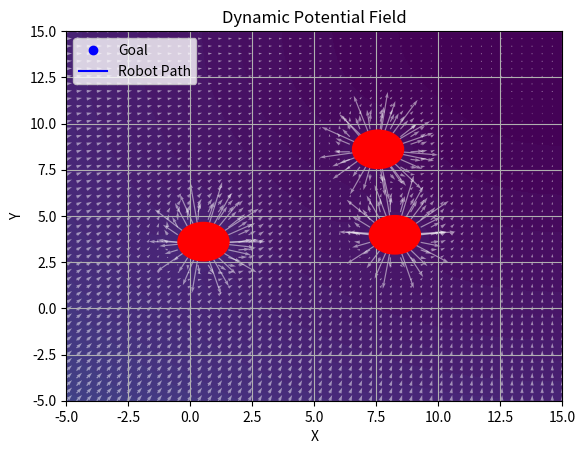

This figure's Python source:
# 2D Dynamic Potential Field with a moving goal
# Static obstacles
# Minimum turning radius and initial direction is not considered

import numpy as np
import matplotlib.pyplot as plt
import matplotlib.animation as animation

k_att = 2.0
k_rep = 200.0
d0 = 20.0
dt = 0.01
max_rep_force = 300.0

#goal = np.array([10, 10])
#obstacles = np.array([[3, 3.5], [6, 7], [9, 9], [8, 4], [5, 5]])

import numpy as np

# Grid borders 
grid_min, grid_max = -5, 15

# Random(not too much) goal location
goal = np.random.uniform(10, grid_max, size=2)

# Random 3 obstacles
num_obstacles = 3
obstacles = np.random.uniform(0, 10, size=(num_obstacles, 2))

print("Goal:", goal)
print("Obstacles:\n", obstacles)


def attractive_force(position, goal):
    """
    Calculate the attractive force towards the goal
    """
    return -k_att * (position - goal)

def repulsive_force(position, obstacles, d0, k_rep):
    """
    Calculate the repulsive force from obstacles
    """
    force = np.zeros(2)
    for obs in obstacles:
        diff = position - obs
        dist = np.linalg.norm(diff)
        if dist < d0:
            repulsive_force = k_rep * ((1/dist) - (1/d0)) * (1/(dist**2)) * (diff/dist)
            if np.linalg.norm(repulsive_force) > max_rep_force:
                repulsive_force = repulsive_force / np.linalg.norm(repulsive_force) * max_rep_force
            force += repulsive_force
    return force

def total_force(position, goal, obstacles, d0, k_att, k_rep):
    """
    Calculate the total force on the robot
    """
    force_att = attractive_force(position, goal)
    force_rep = repulsive_force(position, obstacles, d0, k_rep)
    return force_att + force_rep

robot_position = np.array([-5, -5])
path_data = [robot_position.copy()]

x_range = np.linspace(-5, 15, 50)
y_range = np.linspace(-5, 15, 50)
X, Y = np.meshgrid(x_range, y_range)
Z = np.zeros_like(X)
U = np.zeros_like(X)
V = np.zeros_like(Y)

for i in range(X.shape[0]):
    for j in range(X.shape[1]):
        pos = np.array([X[i, j], Y[i, j]])
        att_potential = 0.5 * k_att * np.linalg.norm(pos - goal)**2
        rep_potential = 0
        for obs in obstacles:
            dist = np.linalg.norm(pos - obs)
            if dist < d0:
                rep_potential += 0.5 * k_rep * ((1/dist) - (1/d0))**2
        Z[i, j] = att_potential + rep_potential
        
        force = total_force(pos, goal, obstacles, d0, k_att, k_rep)
        U[i, j] = force[0]
        V[i, j] = force[1]

fig, ax = plt.subplots()
ax.set_xlim(-5, 15)
ax.set_ylim(-5, 15)

#obstacles_plot, = ax.plot(obstacles[:, 0], obstacles[:, 1], 'ro', label='Obstacles')
import matplotlib.patches as patches

obstacle_radius = 1.0  # Adjust this value to change obstacle size

# Remove old obstacle plotting
obstacles_plot = []  

# Draw obstacles as circles
for obs in obstacles:
    circle = patches.Circle(obs, obstacle_radius, color='red', edgecolor='black', linewidth=2, alpha=1, zorder=10)
    ax.add_patch(circle)
    obstacles_plot.append(circle)

goal_plot, = ax.plot([], [], 'bo', label='Goal')
path_plot, = ax.plot([], [], 'b-', label='Robot Path')
robot_plot, = ax.plot([], [], 'bo')
potential_contour = ax.contourf(X, Y, Z, levels=100, cmap='viridis')
quiver_all = ax.quiver(X, Y, U, V, color='white', alpha=0.5)
quiver_robot = ax.quiver([], [], [], [], color='red')

def init():
    path_plot.set_data([], [])
    robot_plot.set_data([], [])
    goal_plot.set_data([],[])
    quiver_robot.set_UVC([], [])
    return path_plot, robot_plot, goal_plot, quiver_robot

def update(frame):
    global robot_position
    global goal
    force = total_force(robot_position, goal, obstacles, d0, k_att, k_rep)
    #HEDEF NOKTAYI DİNAMİK YAPMAK 
    goal[0] = goal[0] - 0.02
    robot_position = robot_position + force * dt
    path_data.append(robot_position.copy())

    path = np.array(path_data)
    path_plot.set_data(path[:, 0], path[:, 1])
    robot_plot.set_data(robot_position[0], robot_position[1])
    goal_plot.set_data(goal[0],goal[1])

    quiver_robot.set_offsets(robot_position)
    quiver_robot.set_UVC(force[0], force[1])
    return path_plot, robot_plot, quiver_robot, goal_plot

ani = animation.FuncAnimation(fig, update, frames=2000, init_func=init, blit=True, interval=10, repeat=False)

ax.legend(loc='upper left')
ax.set_xlabel('X')
ax.set_ylabel('Y')
ax.set_title('Dynamic Potential Field')
ax.grid()

plt.show()
